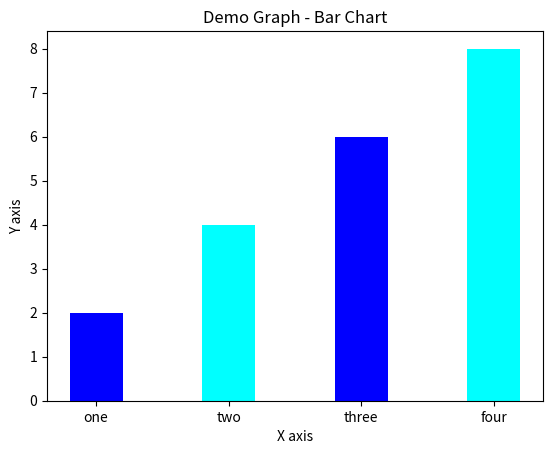

Write the Python code that produced this figure.
import matplotlib.pyplot as plt

x = [2,4,6,8]

y = [2,4,6,8]

tick_label = ["one", "two", "three", "four"]

plt.bar(x,y,tick_label=tick_label,width=0.8, color=["blue","cyan"])

plt.xlabel("X axis")
plt.ylabel("Y axis")

plt.title("Demo Graph - Bar Chart")
plt.show()